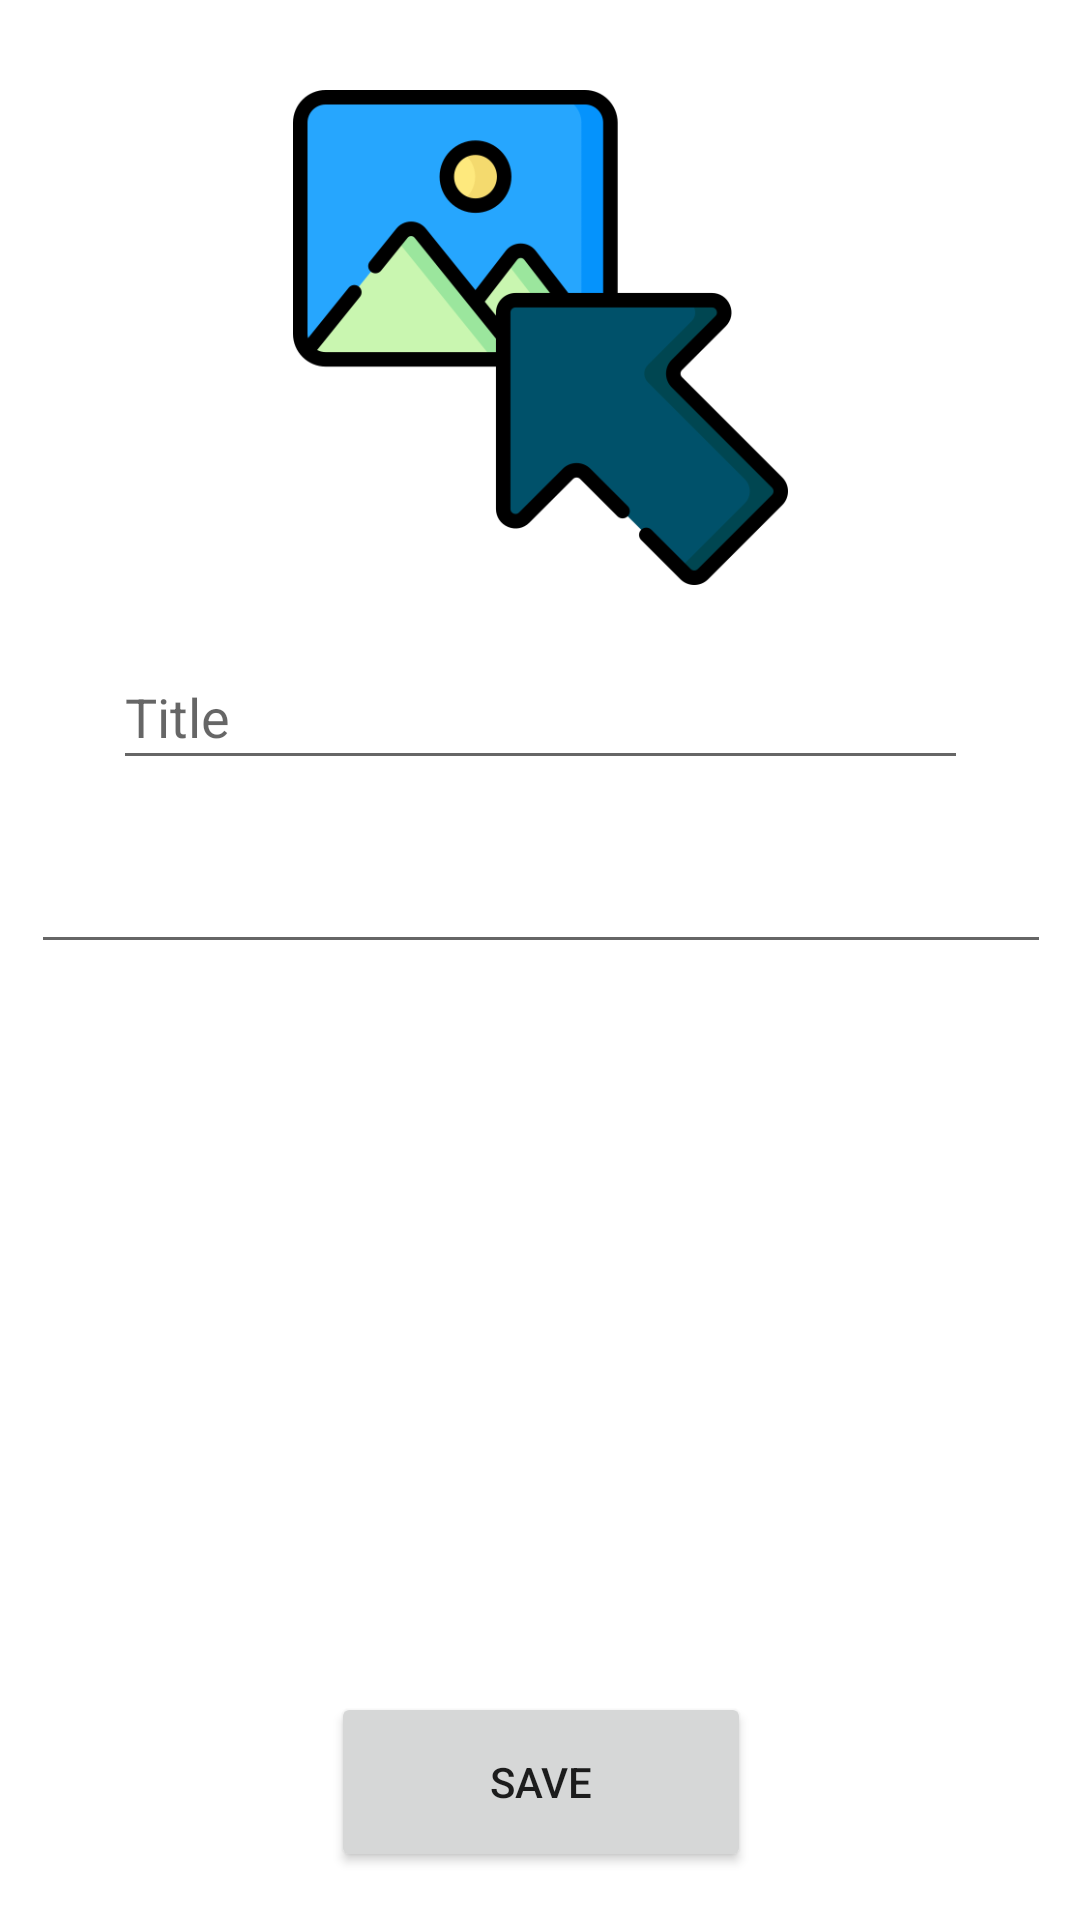

Reconstruct the res/layout file that produces this screen, plus the resources it refers to.
<!-- AndroidManifest.xml: application theme Theme.MyTravelNotes -->
<!-- res/layout/activity_detail.xml -->
<?xml version="1.0" encoding="utf-8"?>
<androidx.constraintlayout.widget.ConstraintLayout xmlns:android="http://schemas.android.com/apk/res/android"
    xmlns:app="http://schemas.android.com/apk/res-auto"
    xmlns:tools="http://schemas.android.com/tools"
    android:layout_width="match_parent"
    android:layout_height="match_parent"
    tools:context=".DetailActivity">

    <ImageView
        android:id="@+id/imageView"
        android:layout_width="263dp"
        android:layout_height="165dp"
        android:layout_marginTop="30dp"
        android:onClick="selectImage"
        app:layout_constraintEnd_toEndOf="parent"
        app:layout_constraintStart_toStartOf="parent"
        app:layout_constraintTop_toTopOf="parent"
        app:srcCompat="@drawable/select_image" />

    <EditText
        android:id="@+id/noteTitleTxt"
        android:layout_width="285dp"
        android:layout_height="45dp"
        android:layout_marginTop="20dp"
        android:ems="10"
        android:hint="Title"
        android:inputType="textPersonName"
        app:layout_constraintEnd_toEndOf="@+id/imageView"
        app:layout_constraintStart_toStartOf="@+id/imageView"
        app:layout_constraintTop_toBottomOf="@+id/imageView" />

    <EditText
        android:id="@+id/noteTxt"
        android:layout_width="340dp"
        android:layout_height="wrap_content"
        android:layout_marginTop="20dp"
        android:ems="10"
        android:gravity="start|top"
        android:inputType="textMultiLine"
        android:textAlignment="viewStart"
        app:layout_constraintEnd_toEndOf="@+id/noteTitleTxt"
        app:layout_constraintStart_toStartOf="@+id/noteTitleTxt"
        app:layout_constraintTop_toBottomOf="@+id/noteTitleTxt" />

    <Button
        android:id="@+id/saveBtn"
        android:layout_width="140dp"
        android:layout_height="60dp"
        android:layout_marginBottom="16dp"
        android:onClick="saveButtonClicked"
        android:text="SAVE"
        app:icon="@drawable/save_button"
        app:layout_constraintBottom_toBottomOf="parent"
        app:layout_constraintEnd_toEndOf="@+id/noteTxt"
        app:layout_constraintStart_toStartOf="@+id/noteTxt" />

</androidx.constraintlayout.widget.ConstraintLayout>
<!-- resources referenced by this layout -->
<resources>
  <!-- drawable select_image: png bitmap (drawable, 20185 bytes) -->
  <style name="Theme.MyTravelNotes" parent="Theme.MaterialComponents.DayNight.DarkActionBar">
          
          <item name="colorPrimary">@color/purple_500</item>
          <item name="colorPrimaryVariant">@color/purple_700</item>
          <item name="colorOnPrimary">@color/white</item>
          
          <item name="colorSecondary">@color/teal_200</item>
          <item name="colorSecondaryVariant">@color/teal_700</item>
          <item name="colorOnSecondary">@color/black</item>
          
          <item name="android:statusBarColor">?attr/colorPrimaryVariant</item>
          
      </style>
  <!-- not gathered from this repository: default colours our renderer supplied (Android Studio template values) -->
  <color name="purple_500">#FF6200EE</color>
  <color name="purple_700">#FF3700B3</color>
  <color name="teal_200">#FF03DAC5</color>
  <color name="teal_700">#FF018786</color>
  <color name="black">#FF000000</color>
  <color name="white">#FFFFFFFF</color>
</resources>
